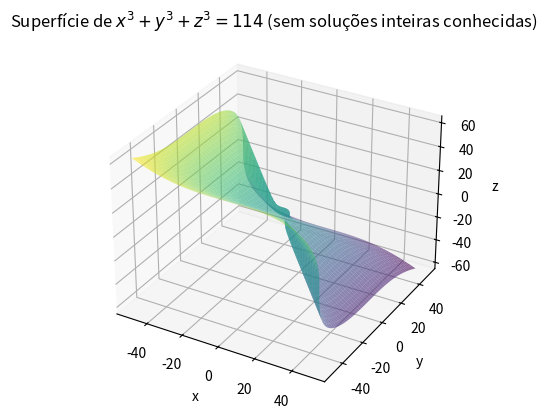

Recreate this plot in Python.
import numpy as np
import matplotlib.pyplot as plt

x = np.linspace(-50, 50, 2000)
y = np.linspace(-50, 50, 2000)
X, Y = np.meshgrid(x, y)
Z = np.cbrt(114 - X**3 - Y**3)   # superfície real para n = 114

fig = plt.figure()
ax = fig.add_subplot(111, projection='3d')
ax.plot_surface(X, Y, Z, cmap='viridis', alpha=0.6, linewidth=0)

ax.set_xlabel('x')
ax.set_ylabel('y')
ax.set_zlabel('z')
ax.set_title('Superfície de $x^3+y^3+z^3=114$ (sem soluções inteiras conhecidas)')
plt.show()
